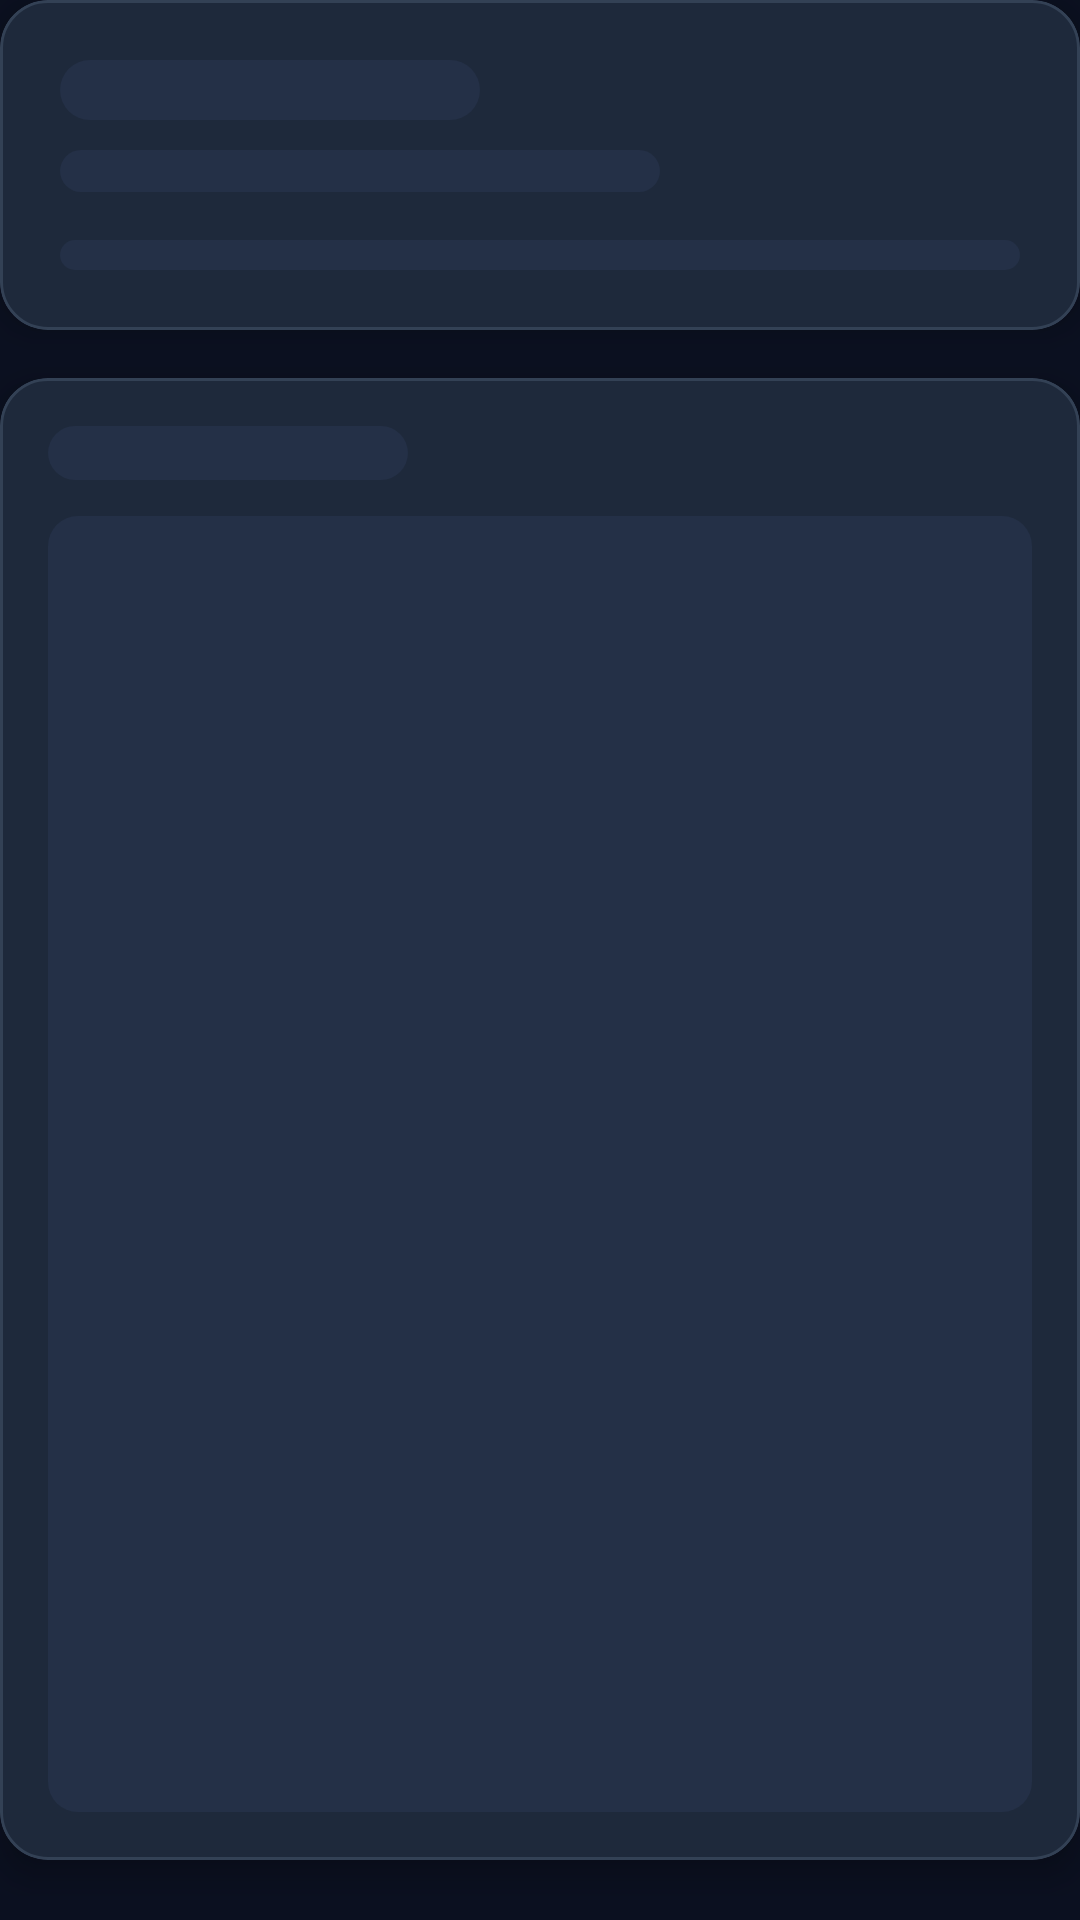

Layout XML and referenced resources for this Android screen:
<!-- AndroidManifest.xml: application theme Theme.QuantumRealm -->
<!-- res/layout/skeleton_profile.xml -->
<?xml version="1.0" encoding="utf-8"?>
<LinearLayout xmlns:android="http://schemas.android.com/apk/res/android"
    android:id="@+id/skeletonProfileRoot"
    android:layout_width="match_parent"
    android:layout_height="wrap_content"
    android:orientation="vertical"
    android:paddingBottom="8dp">

    <com.google.android.material.card.MaterialCardView
        style="@style/Widget.QuantumRealm.Card"
        android:layout_width="match_parent"
        android:layout_height="wrap_content"
        android:layout_marginBottom="16dp">

        <LinearLayout
            android:layout_width="match_parent"
            android:layout_height="wrap_content"
            android:orientation="vertical"
            android:padding="20dp">

            <View
                android:layout_width="140dp"
                android:layout_height="20dp"
                android:background="@drawable/skeleton_pulse" />

            <View
                android:layout_width="200dp"
                android:layout_height="14dp"
                android:layout_marginTop="10dp"
                android:background="@drawable/skeleton_pulse" />

            <View
                android:layout_width="match_parent"
                android:layout_height="10dp"
                android:layout_marginTop="16dp"
                android:background="@drawable/skeleton_pulse" />
        </LinearLayout>
    </com.google.android.material.card.MaterialCardView>

    <include layout="@layout/skeleton_list_card" />
    <include layout="@layout/skeleton_list_card" />
</LinearLayout>
<!-- res/layout/skeleton_list_card.xml (included above) -->
<?xml version="1.0" encoding="utf-8"?>
<com.google.android.material.card.MaterialCardView xmlns:android="http://schemas.android.com/apk/res/android"
    xmlns:app="http://schemas.android.com/apk/res-auto"
    style="@style/Widget.QuantumRealm.Card"
    android:layout_width="match_parent"
    android:layout_height="wrap_content"
    android:layout_marginBottom="@dimen/game_card_margin">

    <LinearLayout
        android:layout_width="match_parent"
        android:layout_height="wrap_content"
        android:orientation="vertical"
        android:padding="16dp">

        <View
            android:layout_width="120dp"
            android:layout_height="18dp"
            android:background="@drawable/skeleton_pulse" />

        <include
            layout="@layout/skeleton_line"
            android:layout_width="match_parent"
            android:layout_height="wrap_content"
            android:layout_marginTop="12dp" />

        <include
            layout="@layout/skeleton_line"
            android:layout_width="200dp"
            android:layout_height="wrap_content"
            android:layout_marginTop="8dp" />
    </LinearLayout>
</com.google.android.material.card.MaterialCardView>
<!-- res/layout/skeleton_line.xml (included above) -->
<?xml version="1.0" encoding="utf-8"?>
<View xmlns:android="http://schemas.android.com/apk/res/android"
    android:layout_width="match_parent"
    android:layout_height="@dimen/skeleton_line_height"
    android:background="@drawable/skeleton_pulse" />
<!-- resources referenced by this layout -->
<resources>
  <dimen name="game_card_margin">12dp</dimen>
  <dimen name="skeleton_line_height">14dp</dimen>
  <!-- drawable skeleton_pulse (drawable) -->
  <?xml version="1.0" encoding="utf-8"?>
  <animation-list xmlns:android="http://schemas.android.com/apk/res/android"
      android:oneshot="false">
      <item
          android:drawable="@drawable/bg_skeleton_block"
          android:duration="700" />
      <item
          android:drawable="@color/game_surface"
          android:duration="700" />
  </animation-list>
  <style name="Widget.QuantumRealm.Card" parent="Widget.MaterialComponents.CardView">
          <item name="cardBackgroundColor">@color/game_surface</item>
          <item name="cardCornerRadius">@dimen/game_card_radius</item>
          <item name="cardElevation">6dp</item>
          <item name="strokeColor">@color/game_stroke</item>
          <item name="strokeWidth">1dp</item>
      </style>
  <style name="Theme.QuantumRealm" parent="Theme.MaterialComponents.DayNight.DarkActionBar">
          <item name="colorPrimary">@color/game_primary</item>
          <item name="colorPrimaryVariant">@color/game_primary_dark</item>
          <item name="colorOnPrimary">@color/white</item>
          <item name="colorSecondary">@color/game_accent</item>
          <item name="colorSecondaryVariant">@color/teal_700</item>
          <item name="colorOnSecondary">@color/black</item>
          <item name="android:statusBarColor">@color/game_bg_dark</item>
          <item name="android:navigationBarColor">@color/game_bg_dark</item>
          <item name="android:windowBackground">@color/game_bg_dark</item>
          <item name="materialButtonStyle">@style/Widget.QuantumRealm.Button.Primary</item>
          <item name="actionBarTheme">@style/ThemeOverlay.QuantumRealm.ActionBar</item>
      </style>
  <!-- drawable bg_skeleton_block (drawable) -->
  <?xml version="1.0" encoding="utf-8"?>
  <shape xmlns:android="http://schemas.android.com/apk/res/android"
      android:shape="rectangle">
      <solid android:color="@color/game_surface_elevated" />
      <corners android:radius="10dp" />
  </shape>
  <color name="game_surface">#1E293B</color>
  <dimen name="game_card_radius">16dp</dimen>
  <color name="game_stroke">#334155</color>
  <color name="game_primary">#6366F1</color>
  <color name="game_primary_dark">#4F46E5</color>
  <color name="white">#FFFFFFFF</color>
  <color name="game_accent">#22D3EE</color>
  <color name="teal_700">#FF018786</color>
  <color name="black">#FF000000</color>
  <color name="game_bg_dark">#0B1020</color>
  <style name="Widget.QuantumRealm.Button.Primary" parent="Widget.MaterialComponents.Button">
          <item name="android:textColor">@color/white</item>
          <item name="android:textAllCaps">false</item>
          <item name="android:textStyle">bold</item>
          <item name="cornerRadius">@dimen/game_button_radius</item>
          <item name="backgroundTint">@color/game_primary</item>
          <item name="android:minHeight">52dp</item>
      </style>
  <style name="ThemeOverlay.QuantumRealm.ActionBar" parent="ThemeOverlay.MaterialComponents.Dark.ActionBar">
          <item name="android:textColorPrimary">@color/game_text_primary</item>
          <item name="colorControlNormal">@color/game_text_primary</item>
      </style>
  <color name="game_surface_elevated">#243047</color>
  <dimen name="game_button_radius">14dp</dimen>
  <color name="game_text_primary">#F8FAFC</color>
</resources>
